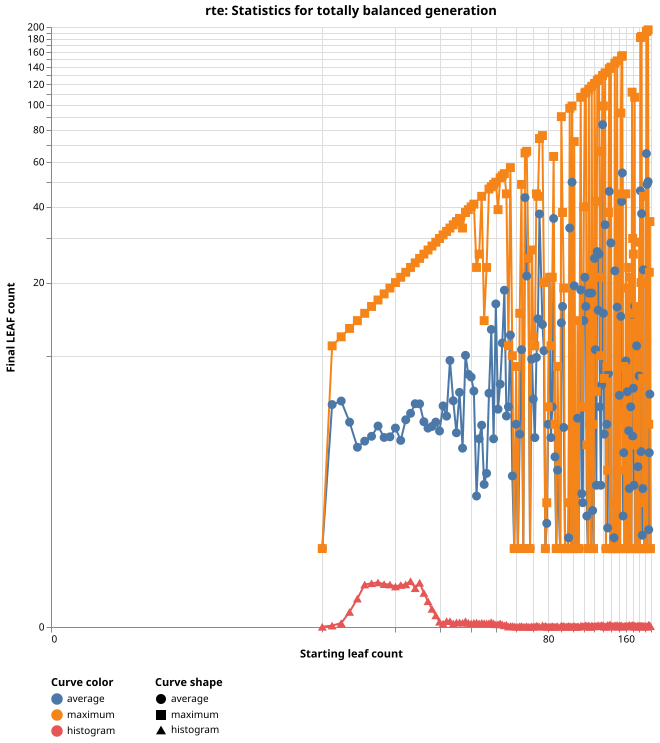

The file beside this chart, header and first rows:
# requested-depth, actual-depth, actual-leaf-count, max-balance, mean-balance, sigma-balance, minimized-depth, minimized-leaf-count, actual-state-count, minimized-state-count, minimized-rte
4, 10, 12, 7, 2.625, 2.571, 4, 13, 6, 6, :other
4, 10, 13, 7, 1.9, 2.364, 3, 8, 4, 4, :other
4, 10, 13, 7, 2.625, 2.497, 0, 1, 2, 2, :empty-set
4, 10, 13, 9, 2.5, 2.937, 0, 1, 2, 2, :empty-set
4, 10, 14, 8, 2.167, 2.566, 0, 1, 3, 2, :empty-set
4, 10, 14, 8, 2.294, 2.946, 0, 1, 2, 2, :empty-set
4, 10, 14, 9, 2.353, 2.869, 1, 2, 4, 4, :other
4, 10, 14, 9, 2.412, 2.871, 3, 6, 5, 5, :other
4, 10, 15, 6, 2.389, 2.264, 0, 1, 2, 2, :empty-set
4, 10, 15, 7, 2.625, 2.595, 0, 1, 2, 2, :empty-set
4, 10, 15, 7, 2.688, 2.391, 6, 11, 6, 6, :other
4, 10, 15, 8, 1.818, 2.424, 6, 8, 4, 4, :other
4, 10, 15, 8, 2.222, 2.594, 8, 163, 8, 8, :other
4, 10, 15, 8, 2.278, 2.556, 0, 1, 2, 2, :empty-set
4, 10, 15, 8, 2.444, 2.409, 0, 1, 2, 2, :empty-set
4, 10, 15, 9, 2.278, 2.683, 1, 2, 3, 3, :other
4, 10, 15, 9, 2.412, 2.745, 7, 19, 6, 6, :other
4, 10, 15, 9, 2.625, 3.039, 3, 5, 4, 4, :other
4, 10, 16, 7, 1.773, 2.235, 0, 1, 3, 3, :other
4, 10, 16, 7, 2.1, 2.322, 0, 1, 2, 2, :empty-set
4, 10, 16, 7, 2.562, 2.669, 1, 2, 3, 3, :other
4, 10, 16, 8, 2.0, 2.366, 7, 27, 6, 6, :other
4, 10, 16, 8, 2.0, 2.53, 0, 1, 2, 2, :empty-set
4, 10, 16, 8, 2.053, 2.481, 0, 1, 2, 2, :empty-set
4, 10, 16, 8, 2.053, 2.564, 3, 4, 4, 4, :other
4, 10, 16, 8, 2.158, 2.498, 4, 7, 6, 6, :other
4, 10, 16, 9, 2.105, 2.614, 0, 1, 2, 2, :empty-set
4, 10, 16, 9, 2.263, 2.653, 1, 2, 4, 4, :other
4, 10, 16, 9, 2.389, 2.563, 4, 8, 6, 6, :other
4, 10, 16, 9, 2.389, 2.649, 1, 2, 3, 3, :other
4, 10, 16, 9, 2.444, 2.362, 0, 1, 2, 2, :empty-set
4, 10, 16, 9, 2.529, 2.523, 2, 7, 4, 4, :other
4, 10, 17, 6, 1.905, 2.136, 0, 1, 2, 2, :empty-set
4, 10, 17, 7, 1.857, 2.253, 0, 1, 2, 2, :empty-set
4, 10, 17, 7, 1.955, 2.099, 6, 9, 6, 6, :other
4, 10, 17, 7, 2.095, 2.18, 0, 1, 2, 2, :empty-set
4, 10, 17, 8, 1.652, 2.277, 0, 1, 2, 2, :empty-set
4, 10, 17, 8, 1.696, 2.292, 0, 1, 2, 2, :empty-set
4, 10, 17, 8, 1.81, 2.538, 0, 1, 2, 2, :empty-set
4, 10, 17, 8, 2.316, 2.363, 0, 1, 2, 2, :empty-set
4, 10, 17, 8, 2.444, 2.432, 0, 1, 2, 2, :empty-set
4, 10, 17, 9, 1.826, 2.425, 0, 1, 3, 3, :other
4, 10, 17, 9, 2.158, 2.661, 0, 1, 3, 3, :other
4, 10, 17, 9, 2.389, 2.585, 3, 6, 5, 5, :other
4, 10, 17, 9, 2.412, 2.724, 0, 1, 3, 3, :other
4, 10, 18, 6, 1.913, 1.932, 0, 1, 3, 3, :other
4, 10, 18, 6, 1.952, 2.171, 0, 1, 2, 2, :empty-set
4, 10, 18, 6, 2.158, 2.277, 0, 1, 2, 2, :empty-set
4, 10, 18, 7, 2.05, 2.269, 6, 69, 13, 13, :other
4, 10, 18, 7, 2.1, 2.142, 0, 1, 2, 2, :empty-set
4, 10, 18, 8, 1.64, 2.095, 14, 2043, 31, 29, :other
4, 10, 18, 8, 1.905, 2.389, 0, 1, 2, 2, :empty-set
4, 10, 18, 8, 1.913, 2.339, 1, 2, 3, 3, :other
4, 10, 18, 8, 1.952, 2.459, 0, 1, 2, 2, :empty-set
4, 10, 18, 8, 1.957, 2.236, 0, 1, 2, 2, :empty-set
4, 10, 18, 8, 2.1, 2.3, 0, 1, 2, 2, :empty-set
4, 10, 18, 9, 1.857, 2.642, 0, 1, 2, 2, :empty-set
4, 10, 18, 9, 1.905, 2.486, 5, 8, 5, 5, :other
4, 10, 18, 9, 1.909, 2.539, 0, 1, 2, 2, :empty-set
4, 10, 18, 9, 1.95, 2.729, 0, 1, 2, 2, :empty-set
... 5,409 more rows
